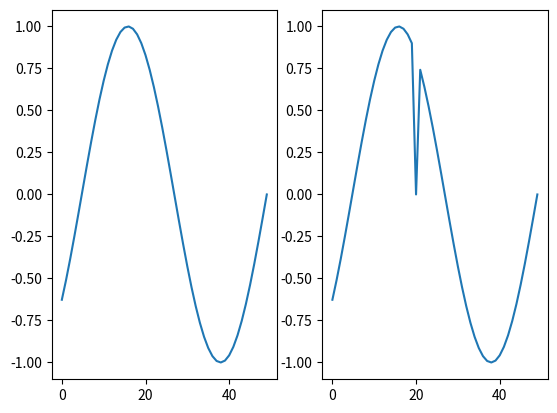

Python code for this plot:
import numpy as np
from scipy.io import wavfile
import matplotlib.pyplot as plt

sampleRate = 44100
frequency = 997
length = 5

figure, axis = plt.subplots(1,2)

t = np.linspace(0, length, sampleRate * length)  #  Produces a 5 second Audio-File
#print(t[(sampleRate * length - 10):(sampleRate * length)])

y = np.sin(frequency * 2 * np.pi * t)
axis[0].plot(y[(sampleRate * length - 50):(sampleRate * length)], )


y[(sampleRate * length - 30)] = 0
axis[1].plot(y[(sampleRate * length - 50):(sampleRate * length)])

plt.show()

#wavfile.write('Sine.wav', sampleRate, y)